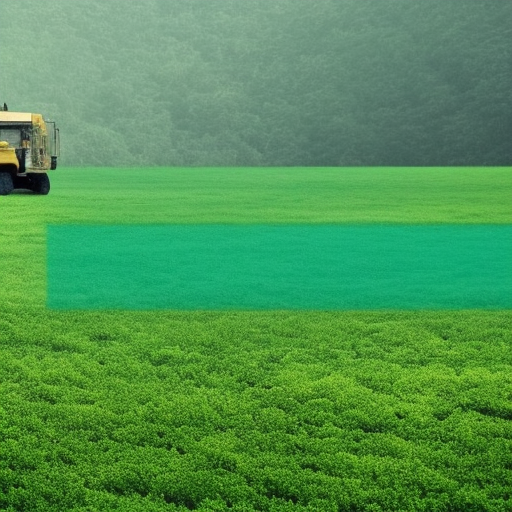
Generation parameters embedded in this image by AUTOMATIC1111 Stable Diffusion web UI or a fork of it (Forge, ...) (PNG 'parameters' text chunk):
companies making greenwashing
Steps: 50, Sampler: Euler a, CFG scale: 7, Seed: 2885724362, Size: 512x512, Model hash: a2a802b2